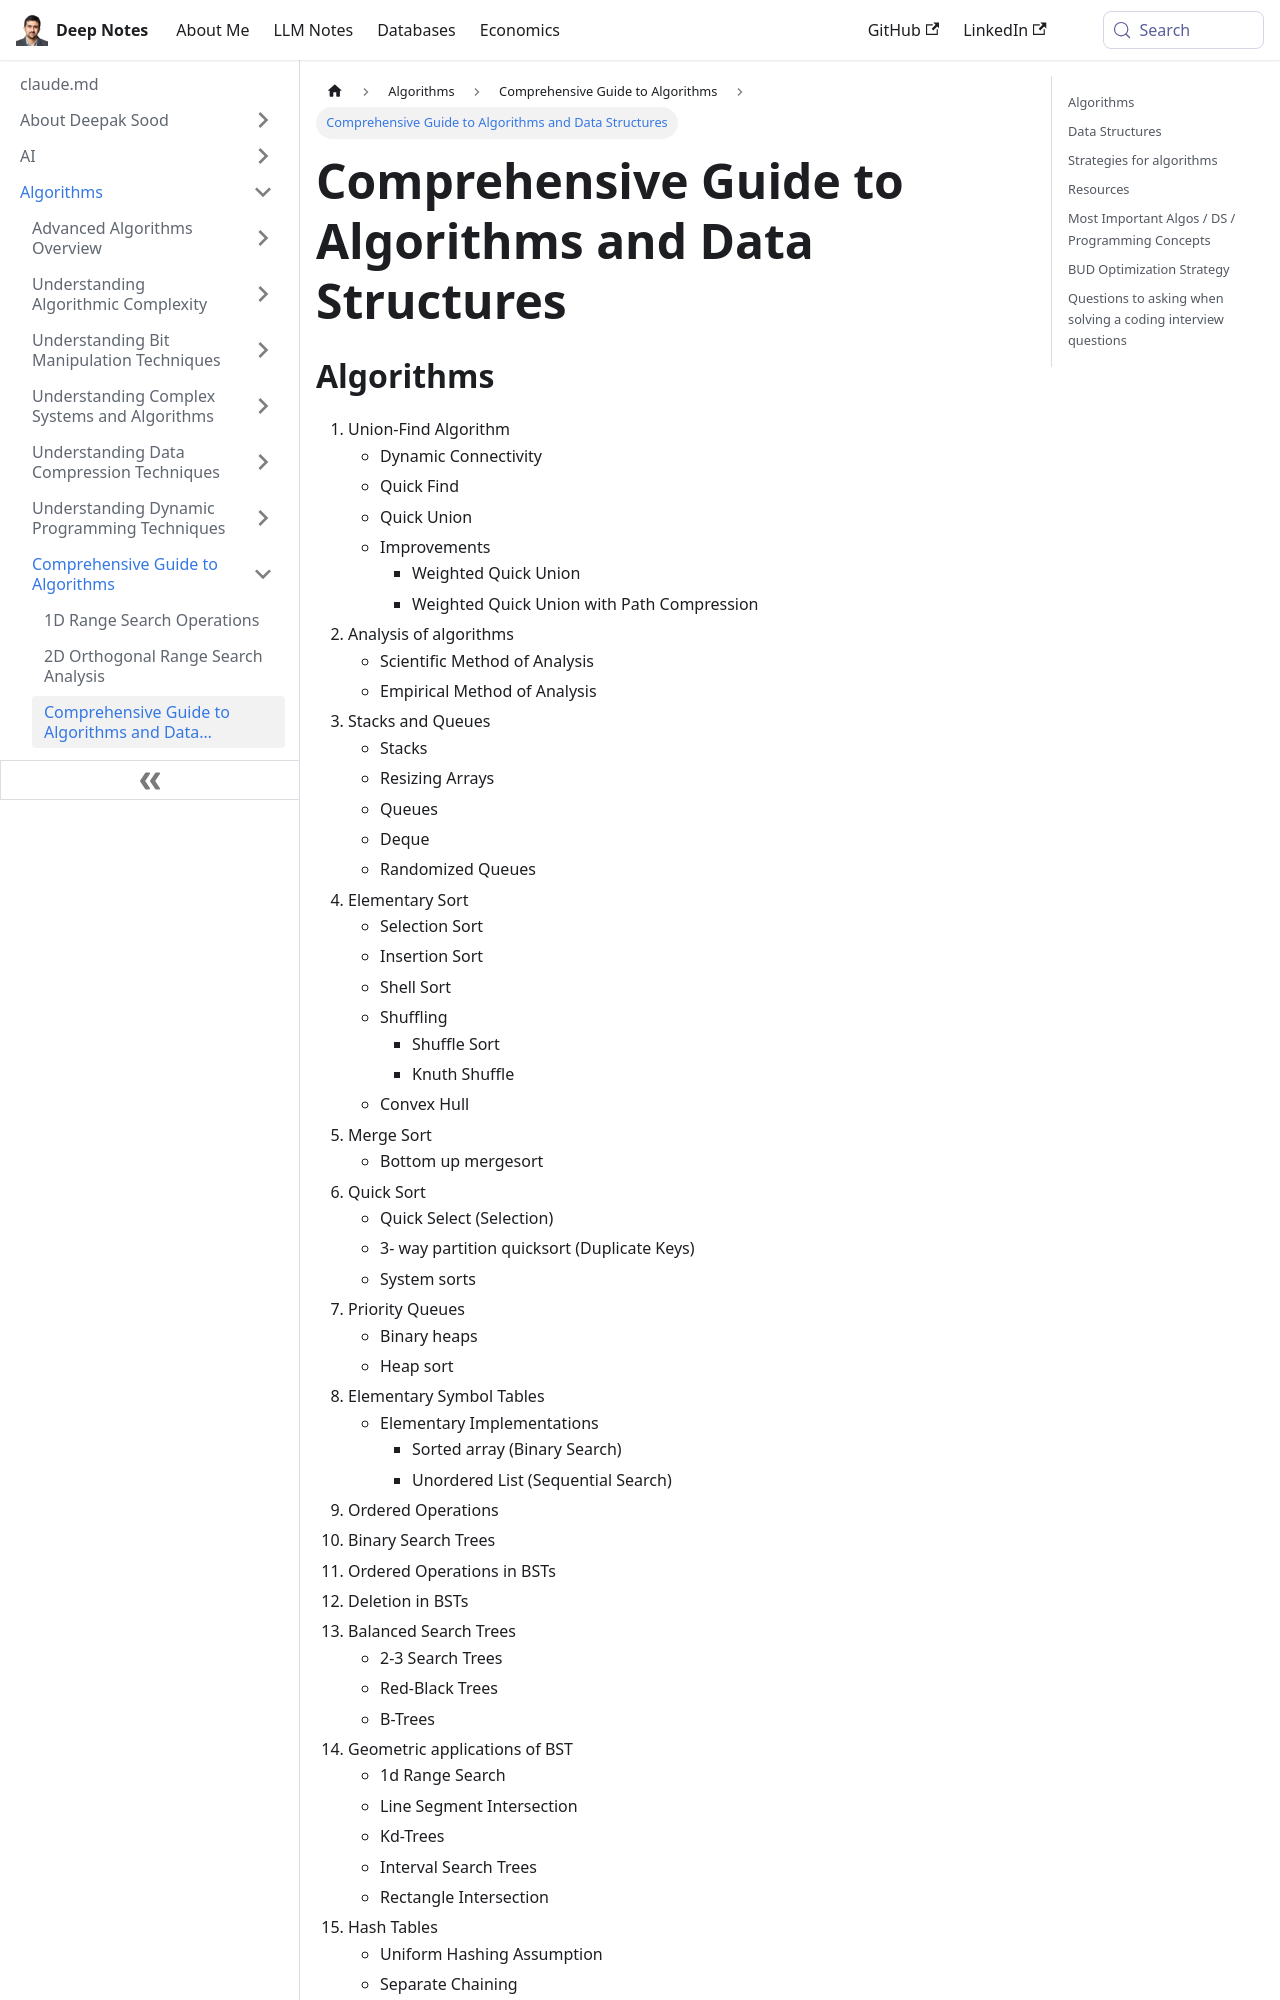

repository: deepaksood619/deepaksood619.github.io · page: algorithms/general/algo-ds/index.html · generator: docusaurus

---
slug: /algorithms/general/algo-ds
title: Comprehensive Guide to Algorithms and Data Structures
description: Explore essential algorithms and data structures, including sorting, queues, and union-find techniques for efficient problem-solving.
created: 2023-03-05
updated: 2024-11-29
---
